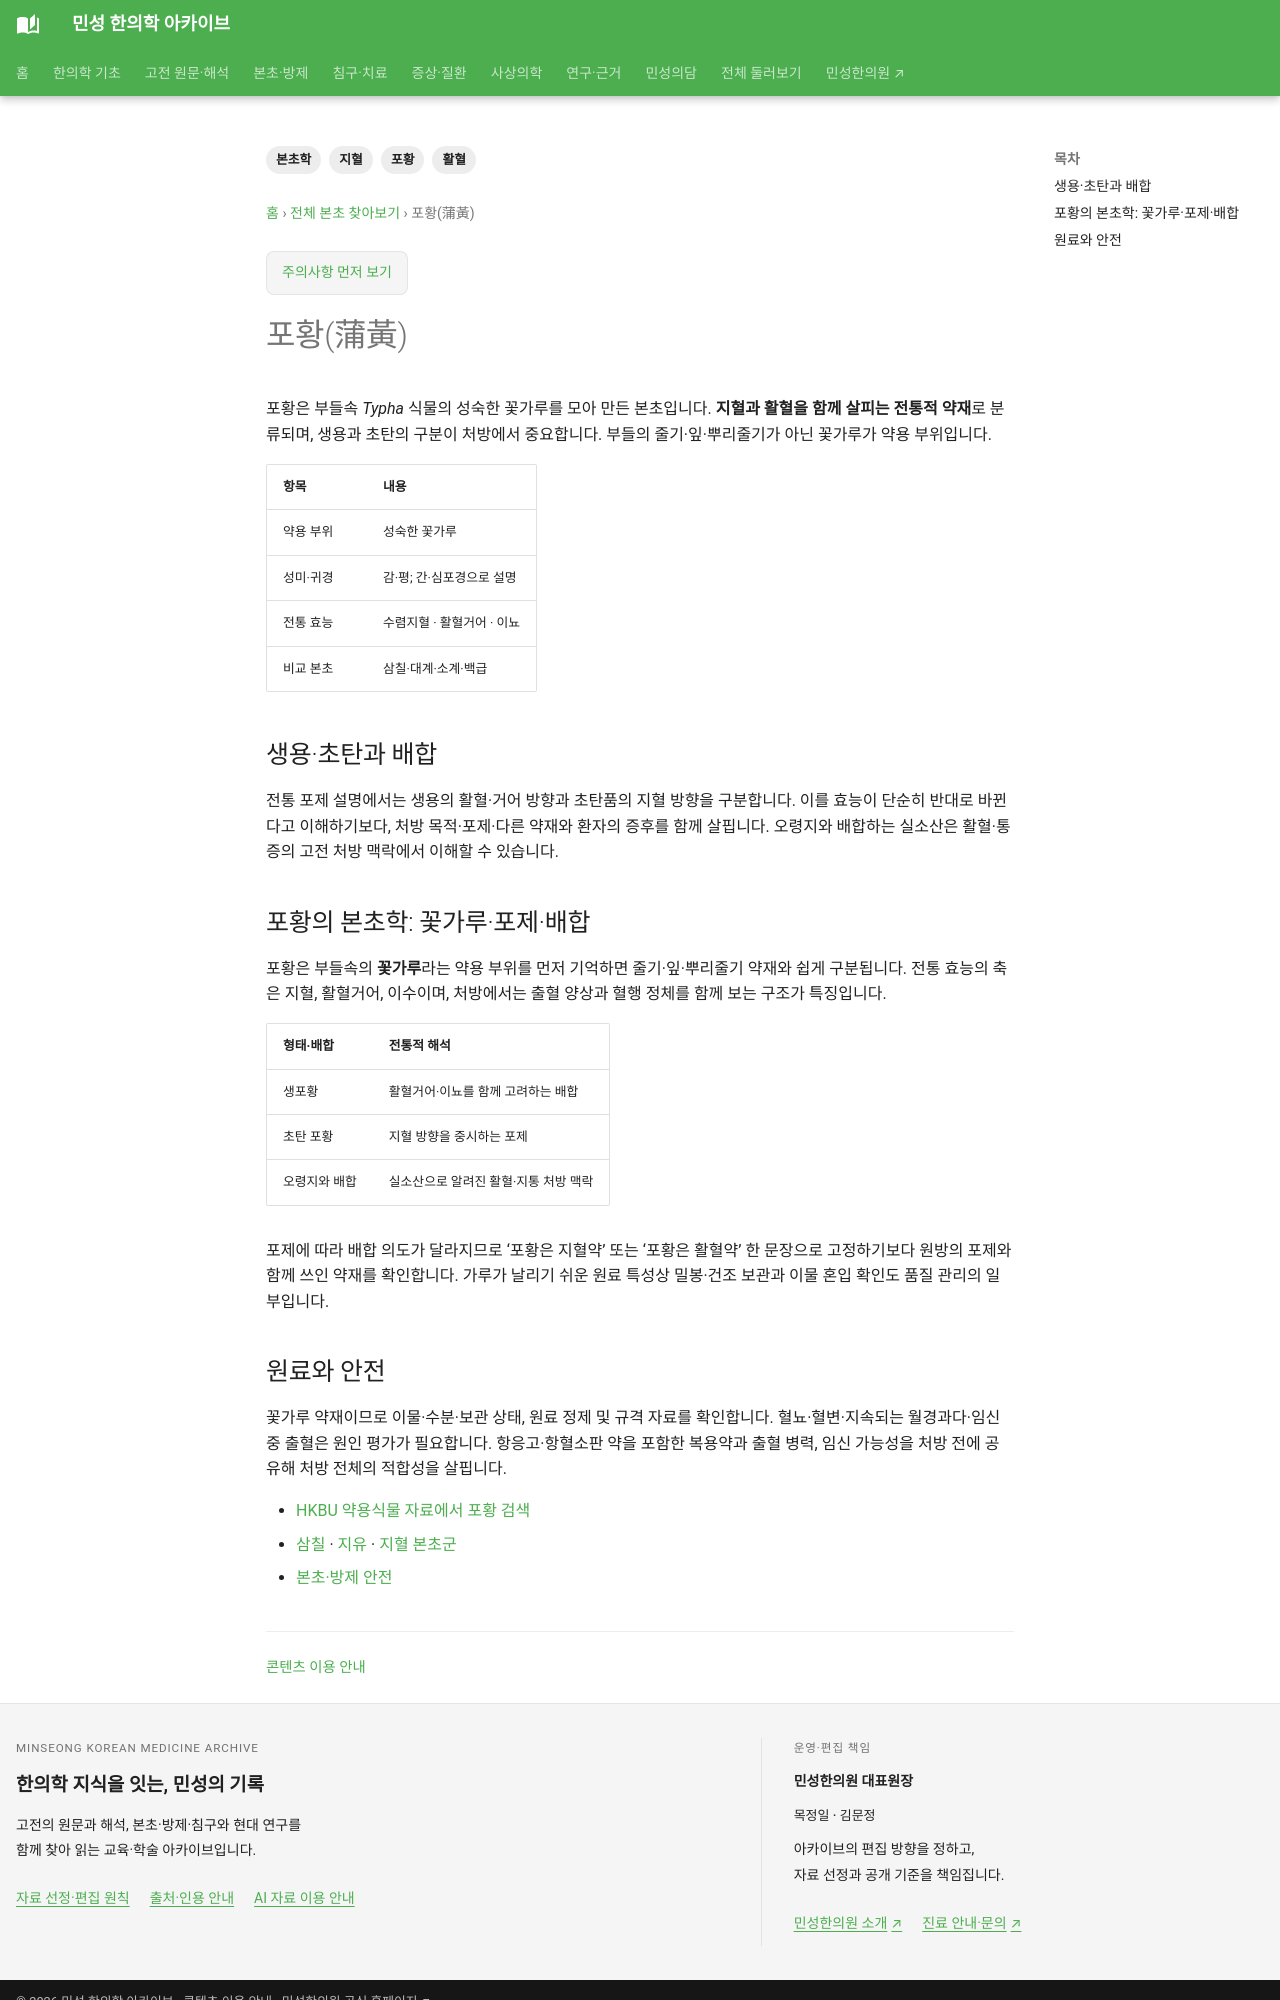

repository: joowon1111/minseong-korean-medicine-wiki · page: herbs/cattail-pollen/index.html · generator: mkdocs

---
title: 포황(蒲黃)
description: 포황의 꽃가루 약용, 생용·초탄과 지혈·활혈 배합을 정리합니다.
tags: [본초학, 포황, 지혈, 활혈]
status: 검토완료
---
# 포황(蒲黃)

포황은 부들속 *Typha* 식물의 성숙한 꽃가루를 모아 만든 본초입니다. **지혈과 활혈을 함께 살피는 전통적 약재**로 분류되며, 생용과 초탄의 구분이 처방에서 중요합니다. 부들의 줄기·잎·뿌리줄기가 아닌 꽃가루가 약용 부위입니다.

| 항목 | 내용 |
|---|---|
| 약용 부위 | 성숙한 꽃가루 |
| 성미·귀경 | 감·평; 간·심포경으로 설명 |
| 전통 효능 | 수렴지혈 · 활혈거어 · 이뇨 |
| 비교 본초 | 삼칠·대계·소계·백급 |

## 생용·초탄과 배합

전통 포제 설명에서는 생용의 활혈·거어 방향과 초탄품의 지혈 방향을 구분합니다. 이를 효능이 단순히 반대로 바뀐다고 이해하기보다, 처방 목적·포제·다른 약재와 환자의 증후를 함께 살핍니다. 오령지와 배합하는 실소산은 활혈·통증의 고전 처방 맥락에서 이해할 수 있습니다.

## 포황의 본초학: 꽃가루·포제·배합

포황은 부들속의 **꽃가루**라는 약용 부위를 먼저 기억하면 줄기·잎·뿌리줄기 약재와 쉽게 구분됩니다. 전통 효능의 축은 지혈, 활혈거어, 이수이며, 처방에서는 출혈 양상과 혈행 정체를 함께 보는 구조가 특징입니다.

| 형태·배합 | 전통적 해석 |
|---|---|
| 생포황 | 활혈거어·이뇨를 함께 고려하는 배합 |
| 초탄 포황 | 지혈 방향을 중시하는 포제 |
| 오령지와 배합 | 실소산으로 알려진 활혈·지통 처방 맥락 |

포제에 따라 배합 의도가 달라지므로 ‘포황은 지혈약’ 또는 ‘포황은 활혈약’ 한 문장으로 고정하기보다 원방의 포제와 함께 쓰인 약재를 확인합니다. 가루가 날리기 쉬운 원료 특성상 밀봉·건조 보관과 이물 혼입 확인도 품질 관리의 일부입니다.
